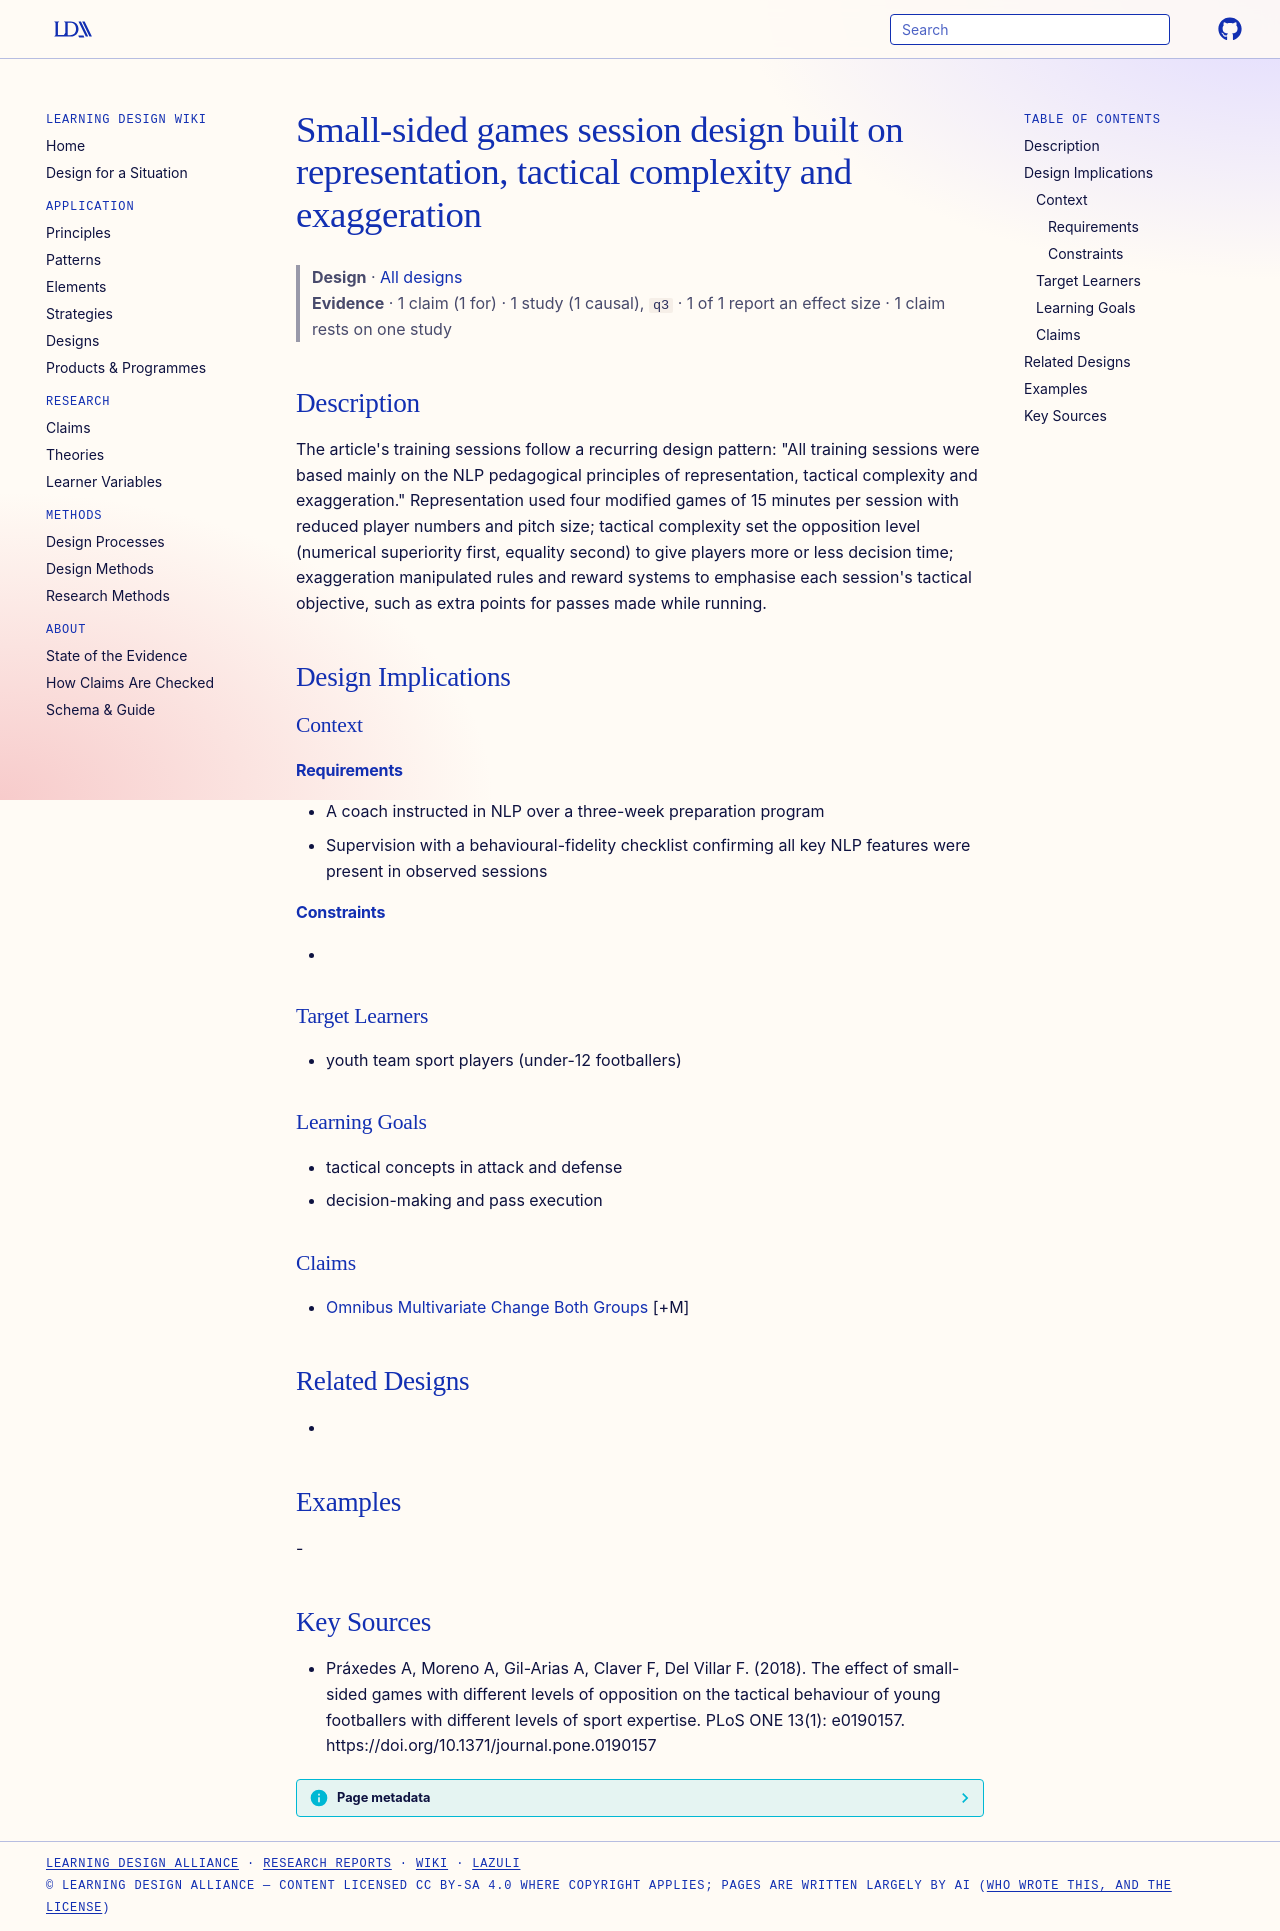

repository: Learning-Design-Alliance/learning-wiki · page: designs/sscg-representation-complexity-exaggeration-design/index.html · generator: mkdocs

---
type: design
id: sscg-representation-complexity-exaggeration-design
title: Small-sided games session design built on representation, tactical complexity and exaggeration
description: "The article's training sessions follow a recurring design pattern: \"All training sessions were based mainly on the NLP pedagogical principles of representation, tactical complexity and exaggeration.\" Representation us..."
status: review
generated:
  by: "process:settle-candidates"
  at: 2026-11-09
sources:
  - id: práxedes-a-2018
    resource: "https://doi.org/10.1371/journal.pone.0190157"
    title: "Práxedes A, Moreno A, Gil-Arias A, Claver F, Del Villar F. (2018). The effect of small-sided games with different levels of opposition on the tactical behaviour of young footballers with different levels of sport expertise. PLoS ONE 13(1): e0190157. https://doi.org/10.1371/journal.pone.0190157"
    author: Práxedes A, Moreno A, Gil-Arias A, Claver F, Del Villar F
---

# Small-sided games session design built on representation, tactical complexity and exaggeration

> **Design** · [All designs](index.md)
> **Evidence** · 1 claim (1 for) · 1 study (1 causal), `q3` · 1 of 1 report an effect size · 1 claim rests on one study

## Description
The article's training sessions follow a recurring design pattern: "All training sessions were based mainly on the NLP pedagogical principles of representation, tactical complexity and exaggeration." Representation used four modified games of 15 minutes per session with reduced player numbers and pitch size; tactical complexity set the opposition level (numerical superiority first, equality second) to give players more or less decision time; exaggeration manipulated rules and reward systems to emphasise each session's tactical objective, such as extra points for passes made while running.

## Design Implications

### Context
#### Requirements
- A coach instructed in NLP over a three-week preparation program
- Supervision with a behavioural-fidelity checklist confirming all key NLP features were present in observed sessions
#### Constraints
- 

### Target Learners
- youth team sport players (under-12 footballers)

### Learning Goals
- tactical concepts in attack and defense
- decision-making and pass execution

### Claims
- [Omnibus Multivariate Change Both Groups](../claims/omnibus-multivariate-change-both-groups.md) [+M]

## Related Designs
- 

## Examples
-

## Key Sources
- Práxedes A, Moreno A, Gil-Arias A, Claver F, Del Villar F. (2018). The effect of small-sided games with different levels of opposition on the tactical behaviour of young footballers with different levels of sport expertise. PLoS ONE 13(1): e0190157. https://doi.org/10.1371/journal.pone.0190157
